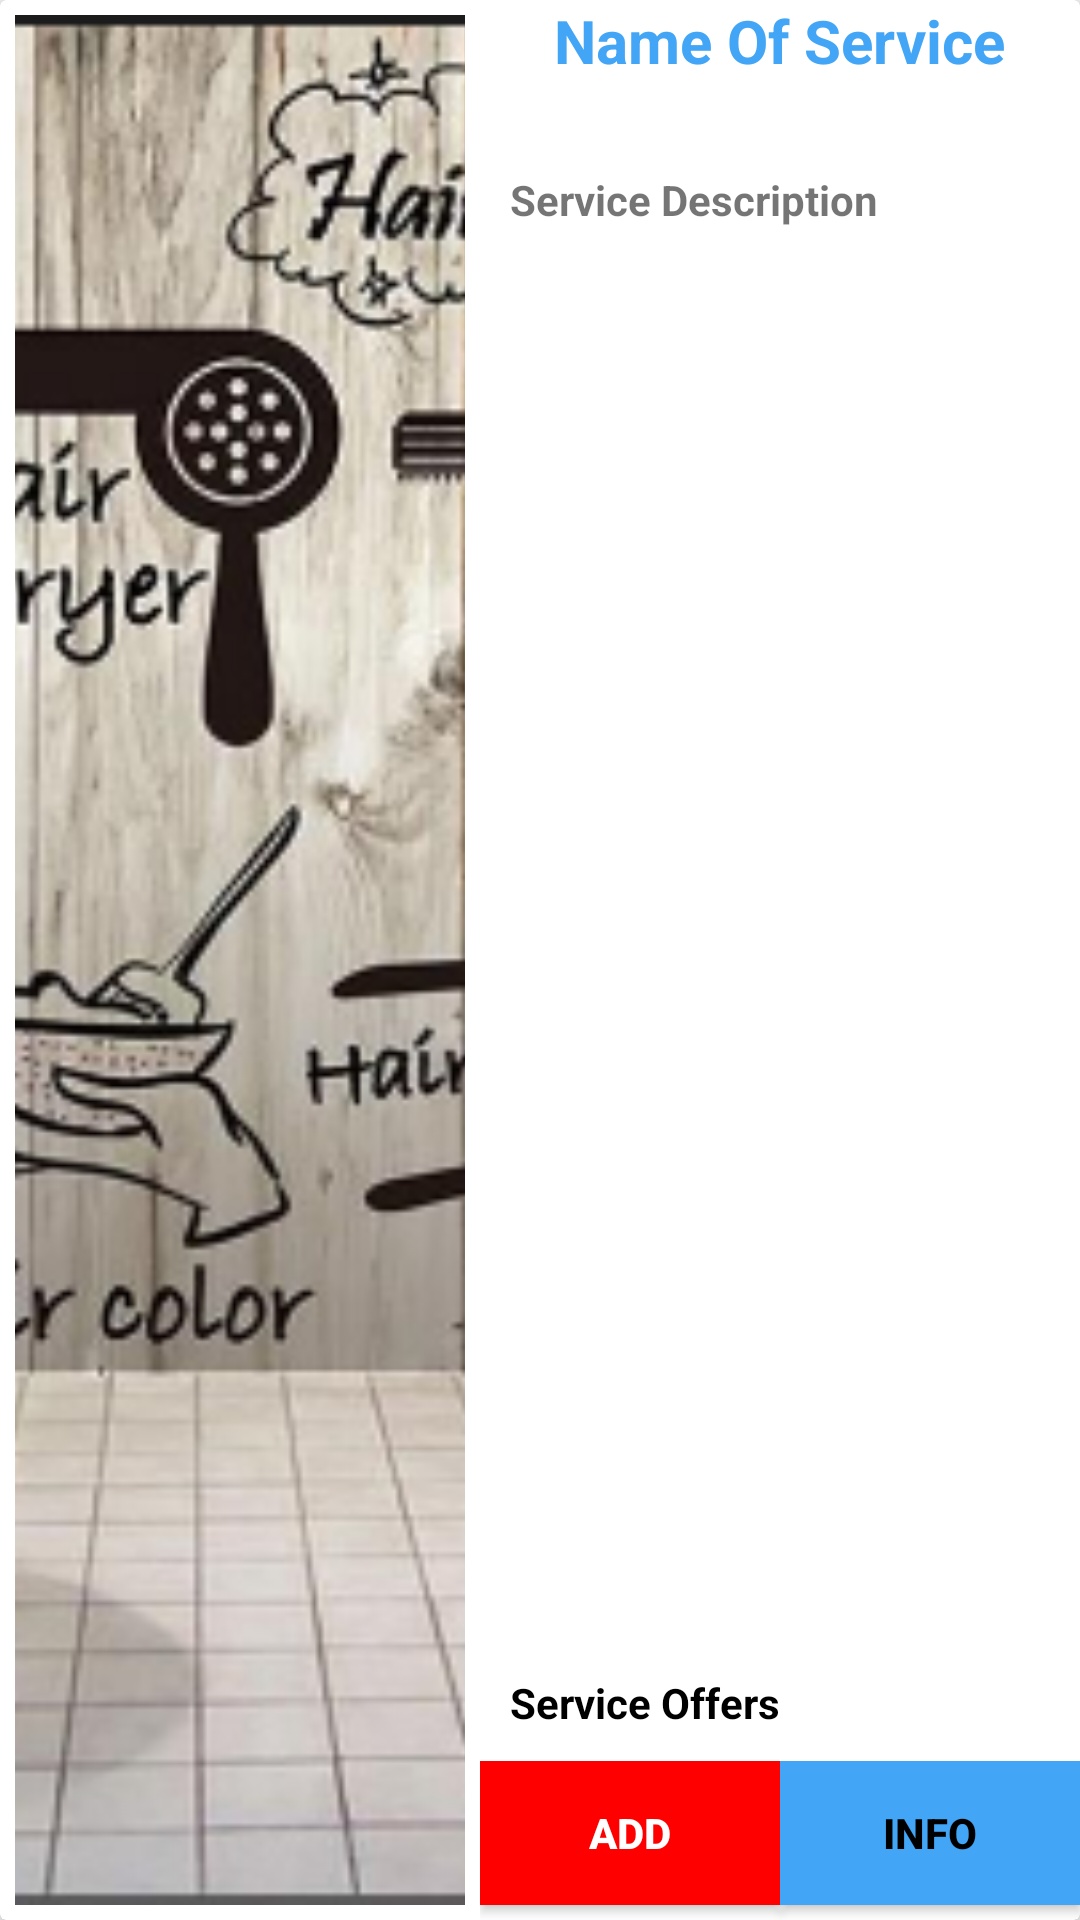

Write the Android layout XML for this screen, with the resource values it uses.
<!-- AndroidManifest.xml: application theme AppTheme -->
<!-- res/layout/serviceview.xml -->
<?xml version="1.0" encoding="utf-8"?>
<android.support.v7.widget.CardView xmlns:android="http://schemas.android.com/apk/res/android"
    xmlns:app="http://schemas.android.com/apk/res-auto"
    android:layout_width="match_parent"
    android:layout_height="200dp"
    app:cardElevation="4dp">

    <LinearLayout
        android:layout_width="match_parent"
        android:layout_height="match_parent"
        android:orientation="horizontal">
        <ImageView
            android:id="@+id/serviceImage"
            android:layout_width="150dp"
            android:layout_height="match_parent"
            android:layout_margin="5dp"
            android:src="@drawable/background"
            android:scaleType="centerCrop"/>
        <RelativeLayout
            android:layout_width="match_parent"
            android:layout_height="match_parent"

            >
            <TextView
                android:id="@+id/serviceName"
                android:layout_width="wrap_content"
                android:layout_height="wrap_content"
                android:text="Name Of Service"
                android:layout_gravity="center_horizontal"
                android:textStyle="bold"
                android:layout_centerHorizontal="true"
                android:textSize="20sp"
                android:textColor="#42a5f5"/>

            <TextView
                android:id="@+id/serviceDescription"
                android:layout_width="wrap_content"
                android:layout_height="wrap_content"
                android:layout_below="@+id/serviceName"
                android:text="Service Description"
                android:textStyle="bold"

                android:layout_marginTop="30dp"
                android:layout_marginLeft="10dp"
                />


            <TextView
                android:id="@+id/serviceOffers"
                android:layout_width="wrap_content"
                android:layout_height="wrap_content"
                android:text="Service Offers"
                android:layout_gravity="start|bottom"
                android:layout_above="@+id/serviceButtonsLayout"
                android:textStyle="bold"
                android:layout_marginLeft="10dp"
                android:layout_marginBottom="10dp"
                android:textColor="@android:color/black"
                />
            <LinearLayout
                android:layout_width="match_parent"
                android:layout_height="wrap_content"
                android:orientation="horizontal"
                android:layout_alignParentBottom="true"
                android:id="@+id/serviceButtonsLayout">
            <Button
                android:id="@+id/addServiceButton"
                android:layout_width="match_parent"
                android:layout_height="match_parent"
                android:textStyle="bold"
                android:text="Add"
                android:layout_marginBottom="5dp"
                android:background="#f00"
                android:textColor="@android:color/white"
                android:layout_weight="1"/>
                <Button
                    android:id="@+id/ServiceDetailsButton"
                    android:layout_width="match_parent"
                    android:layout_height="match_parent"
                    android:textStyle="bold"
                    android:text="Info"
                    android:layout_marginBottom="5dp"
                    android:background="#42a5f5"
                    android:textColor="@android:color/black"
                    android:layout_weight="1"/>
            </LinearLayout>

        </RelativeLayout>
    </LinearLayout>

</android.support.v7.widget.CardView>
<!-- resources referenced by this layout -->
<resources>
  <!-- drawable background: png bitmap (drawable-mdpi, 421783 bytes) -->
  <style name="AppTheme" parent="Theme.AppCompat.Light.NoActionBar">
          
          <item name="colorPrimary">@color/colorPrimary</item>
          <item name="colorPrimaryDark">@color/colorPrimaryDark</item>
          <item name="colorAccent">@color/colorAccent</item>
      </style>
  <color name="colorPrimary">#004d40</color>
  <color name="colorPrimaryDark">#00251a</color>
  <color name="colorAccent">#39796b</color>
</resources>
